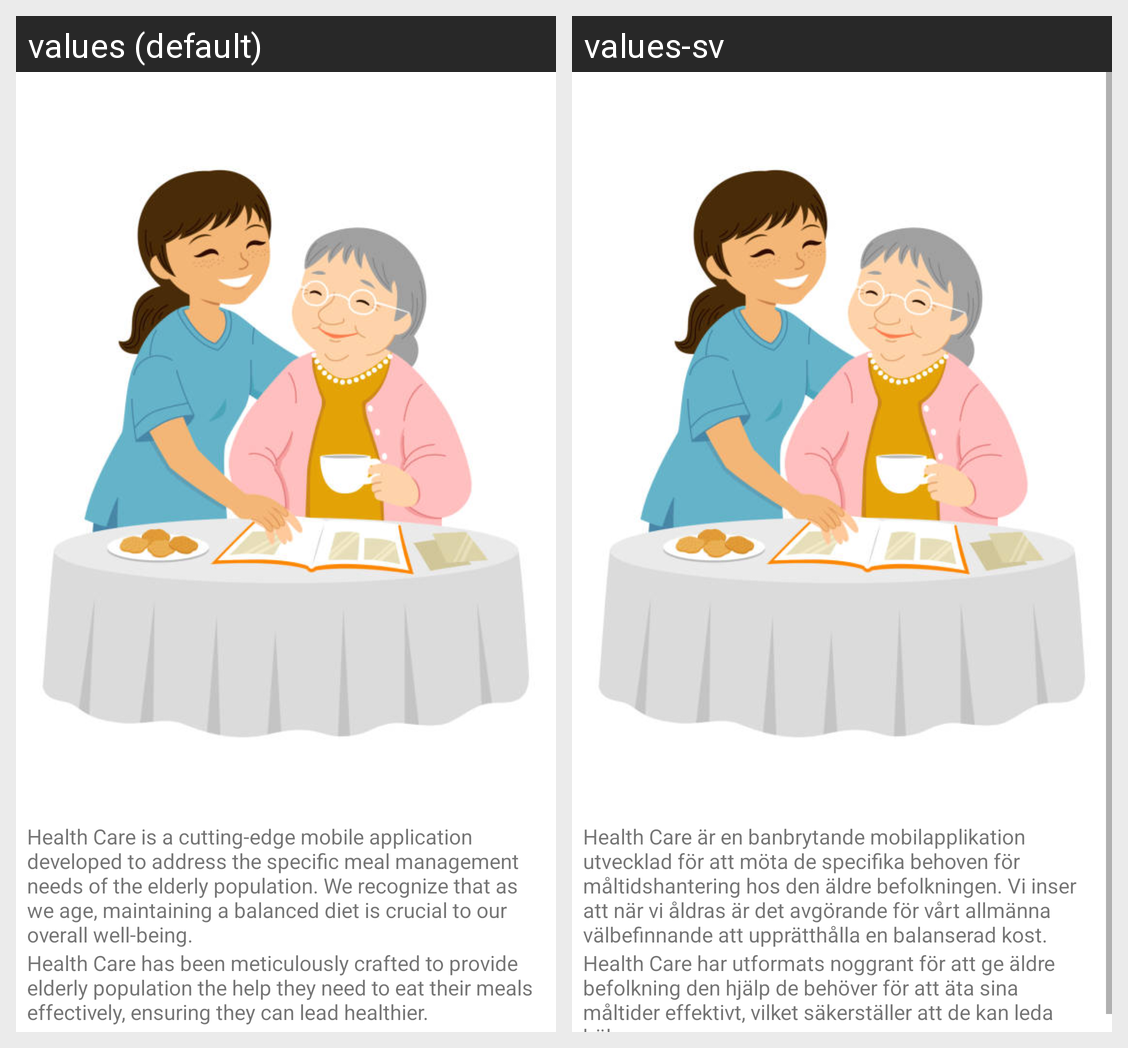

Strings drawn on this Android screen and how each of the app's shown locales translates them:
Android screen res/layout/fragment_abouttheapp.xml rendered under 2 locales, left to right: values (default), values-sv. Device: Nexus 5 (rendered at 1080×1920; each locale shown at half size, 540×960, under a caption strip naming it); theme Theme.HealthAppY.
Strings drawn on this screen, with the default value and each locale's value (text and hints the layout hard-codes, and strings that could not be matched under every locale, appear in the picture but are not listed):

lol
  values: Health Care is a cutting-edge mobile application developed to address the specific meal management needs of the elderly population. We recognize that as we age, maintaining a balanced diet is crucial to our overall well-being.
  values-sv: Health Care är en banbrytande mobilapplikation utvecklad för att möta de specifika behoven för måltidshantering hos den äldre befolkningen. Vi inser att när vi åldras är det avgörande för vårt allmänna välbefinnande att upprätthålla en balanserad kost.

lool
  values: Health Care has been meticulously crafted to provide elderly population the help they need to eat their meals effectively, ensuring they can lead healthier.
  values-sv: Health Care har utformats noggrant för att ge äldre befolkning den hjälp de behöver för att äta sina måltider effektivt, vilket säkerställer att de kan leda hälsosammare.
